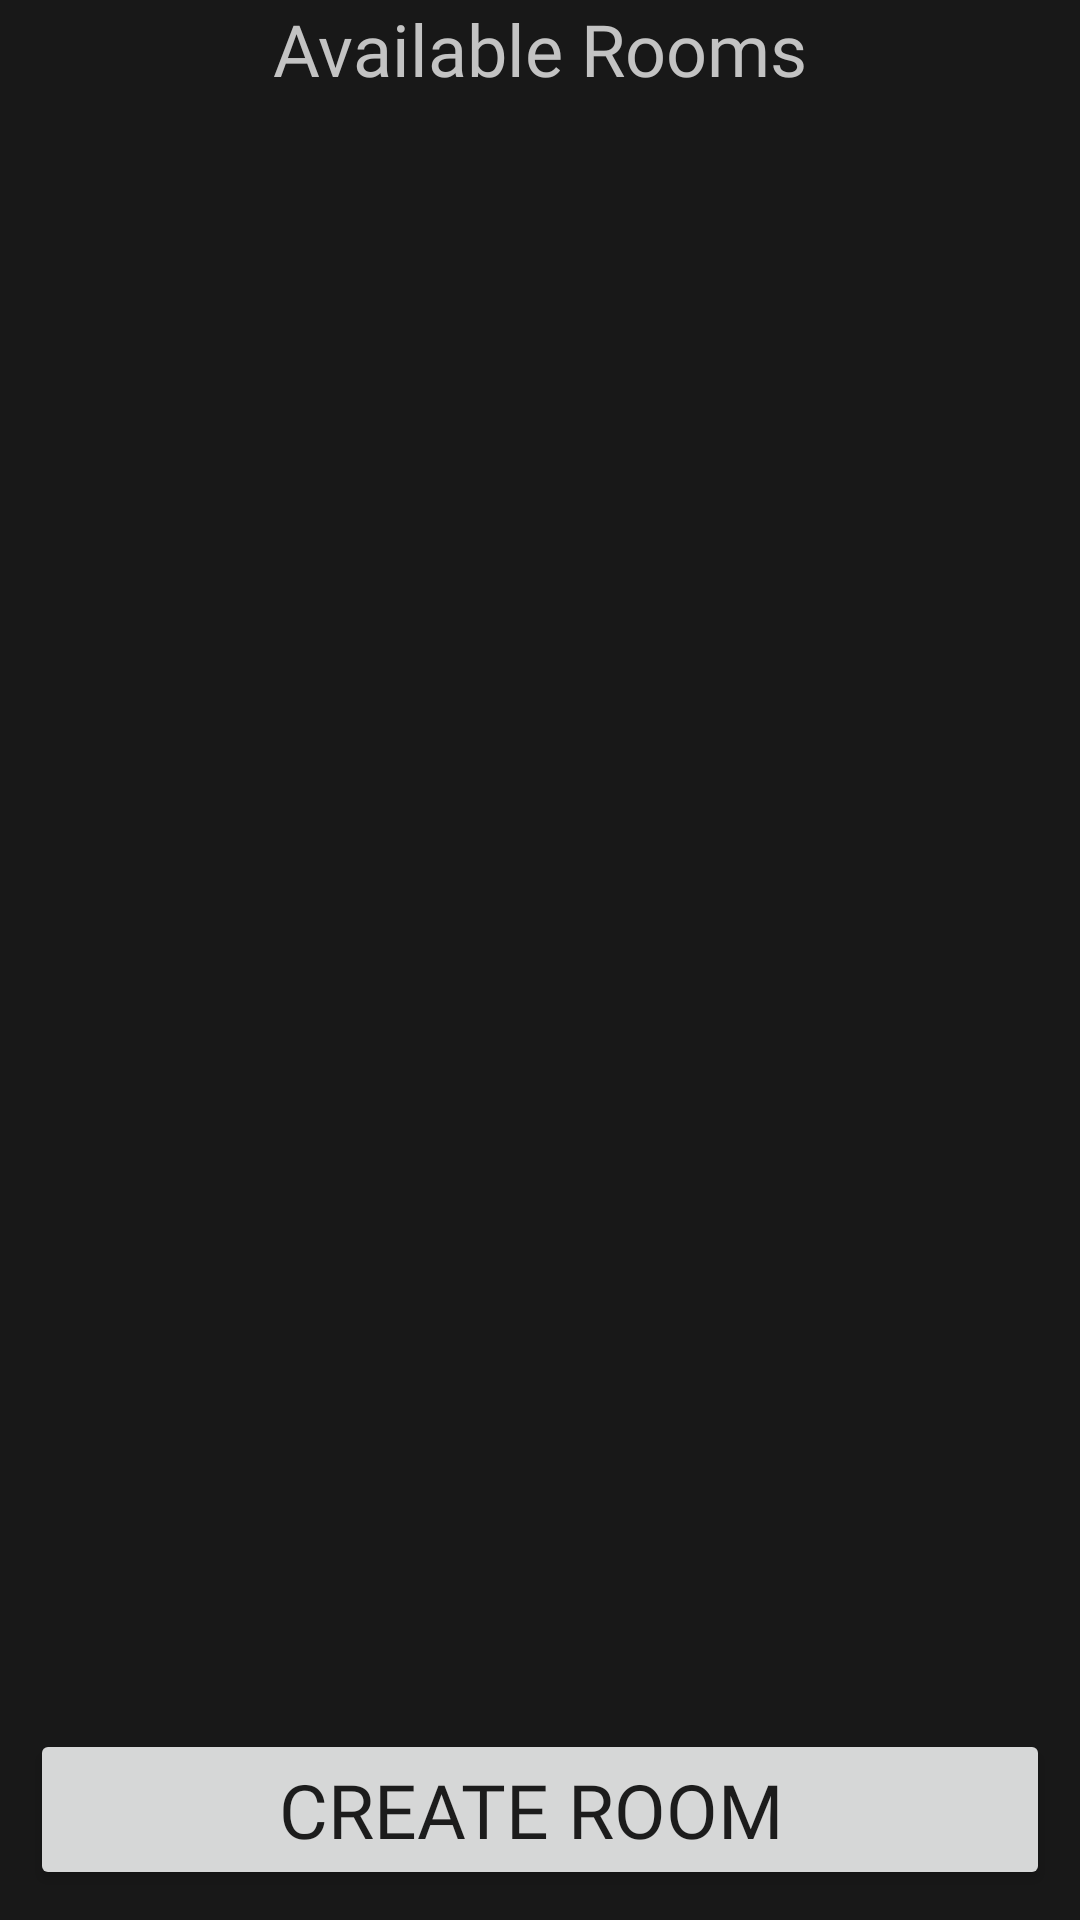

Write the Android layout XML for this screen, with the resource values it uses.
<!-- AndroidManifest.xml: application theme Theme.StayFitRPG -->
<!-- res/layout/activity_online_menu.xml -->
<?xml version="1.0" encoding="utf-8"?>
<androidx.constraintlayout.widget.ConstraintLayout xmlns:android="http://schemas.android.com/apk/res/android"
    xmlns:app="http://schemas.android.com/apk/res-auto"
    xmlns:tools="http://schemas.android.com/tools"
    android:layout_width="match_parent"
    android:layout_height="match_parent"
    android:background="@color/backgroundBlack"
    tools:context=".OnlineMenuActivity">

    <TextView
        android:id="@+id/textView5"
        android:layout_width="wrap_content"
        android:layout_height="wrap_content"
        android:fontFamily="@font/roboto_condensed_regular"
        android:text="Available Rooms"
        android:textColor="@color/textColor"
        android:textSize="24sp"
        app:layout_constraintEnd_toEndOf="parent"
        app:layout_constraintStart_toStartOf="parent"
        app:layout_constraintTop_toTopOf="parent" />

    <RelativeLayout
        android:id="@+id/onlineMenuRoomsLayout"
        android:layout_width="match_parent"
        android:layout_height="0dp"
        android:orientation="vertical"
        android:visibility="visible"
        app:layout_constraintBottom_toBottomOf="parent"
        app:layout_constraintEnd_toEndOf="parent"
        app:layout_constraintStart_toStartOf="parent"
        app:layout_constraintTop_toBottomOf="@+id/textView5">


        <androidx.recyclerview.widget.RecyclerView
            android:id="@+id/onlineMenuRecViewRooms"
            android:layout_width="match_parent"
            android:layout_height="match_parent"
            android:layout_alignParentStart="true"
            android:layout_alignParentTop="true"
            android:layout_alignParentEnd="true">

        </androidx.recyclerview.widget.RecyclerView>

        <Button
            android:id="@+id/onlineMenuBtnCreateRoom"
            android:layout_width="wrap_content"
            android:layout_height="wrap_content"
            android:layout_alignParentStart="true"
            android:layout_alignParentEnd="true"
            android:layout_alignParentBottom="true"
            android:layout_margin="10dp"
            android:fontFamily="@font/roboto_condensed_regular"
            android:text="create room "
            android:textSize="25sp" />
    </RelativeLayout>

</androidx.constraintlayout.widget.ConstraintLayout>
<!-- resources referenced by this layout -->
<resources>
  <color name="backgroundBlack">#181818</color>
  <color name="textColor">#C3C3C3</color>
  <style name="Theme.StayFitRPG" parent="Theme.MaterialComponents.DayNight.NoActionBar">
          
          <item name="colorPrimary">@color/purple_500</item>
          <item name="colorPrimaryVariant">@color/purple_700</item>
          <item name="colorOnPrimary">@color/white</item>
          
          <item name="colorSecondary">#D50000</item>
          <item name="colorSecondaryVariant">@color/red</item>
          <item name="colorOnSecondary">@color/black</item>
          
          <item name="android:statusBarColor" tools:targetApi="l">?attr/colorPrimaryVariant</item>
          
      </style>
  <color name="purple_500">#FF6200EE</color>
  <color name="purple_700">#FF3700B3</color>
  <color name="white">#FFFFFFFF</color>
  <color name="red">#C50000</color>
  <color name="black">#FF000000</color>
</resources>
